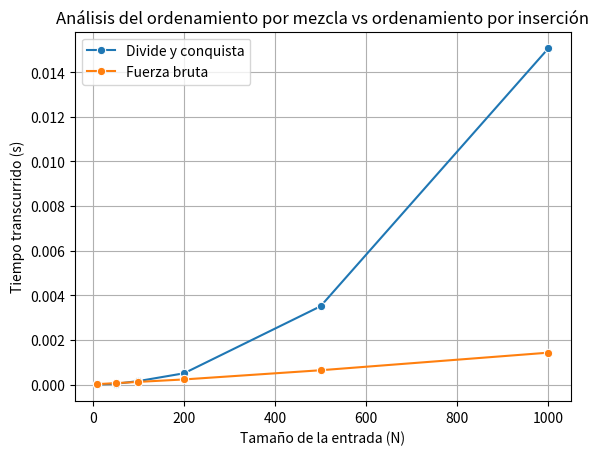

Generate this figure with matplotlib:
import time
import random
import matplotlib.pyplot as plt
import seaborn as sns

# Algoritmo de ordenamiento por inserción
def insertion_sort(arr):
    for j in range(1, len(arr)):
        key = arr[j]
        i = j - 1
        while i >= 0 and arr[i] > key:
            arr[i + 1] = arr[i]
            i -= 1
        arr[i + 1] = key
    return arr

# Algoritmo de ordenamiento por mezcla (merge sort)
def merge(left, right):
    result = []
    i = j = 0
    
    while i < len(left) and j < len(right):
        if left[i] <= right[j]:
            result.append(left[i])
            i += 1
        else:
            result.append(right[j])
            j += 1
    
    result.extend(left[i:])
    result.extend(right[j:])
    
    return result


def merge_sort(arr):
    if len(arr) <= 1:
        return arr
    
    mid = len(arr) // 2
    left = merge_sort(arr[:mid])
    right = merge_sort(arr[mid:])
    
    return merge(left, right)

def medir_tiempo(n):
    arr = list(range(n))
    random.shuffle(arr)

    arr1 = arr.copy()

    inicio = time.time()
    insertion_sort(arr)
    fin = time.time()

    inicio2 = time.time()
    merge_sort(arr1)
    fin2 = time.time()

    print(f"Insertion Sort: {fin - inicio:.6f} segundos")
    print(f"Merge Sort: {fin2 - inicio2:.6f} segundos")
    return fin - inicio, fin2 - inicio2

if __name__ == "__main__":
    dc_times = []
    bf_times = []
    input_sizes = [10, 50, 100, 200, 500, 1000]

    for n in input_sizes:
        dc_elapsed, bf_elapsed = medir_tiempo(n)
        dc_times.append(dc_elapsed)
        bf_times.append(bf_elapsed)

    sns.lineplot(x=input_sizes, y=dc_times, label="Divide y conquista", marker="o")
    sns.lineplot(x=input_sizes, y=bf_times, label="Fuerza bruta", marker="o")

    plt.xlabel("Tamaño de la entrada (N)")
    plt.ylabel("Tiempo transcurrido (s)")
    plt.title("Análisis del ordenamiento por mezcla vs ordenamiento por inserción")
    plt.grid(True)
    plt.legend()
    plt.show()
